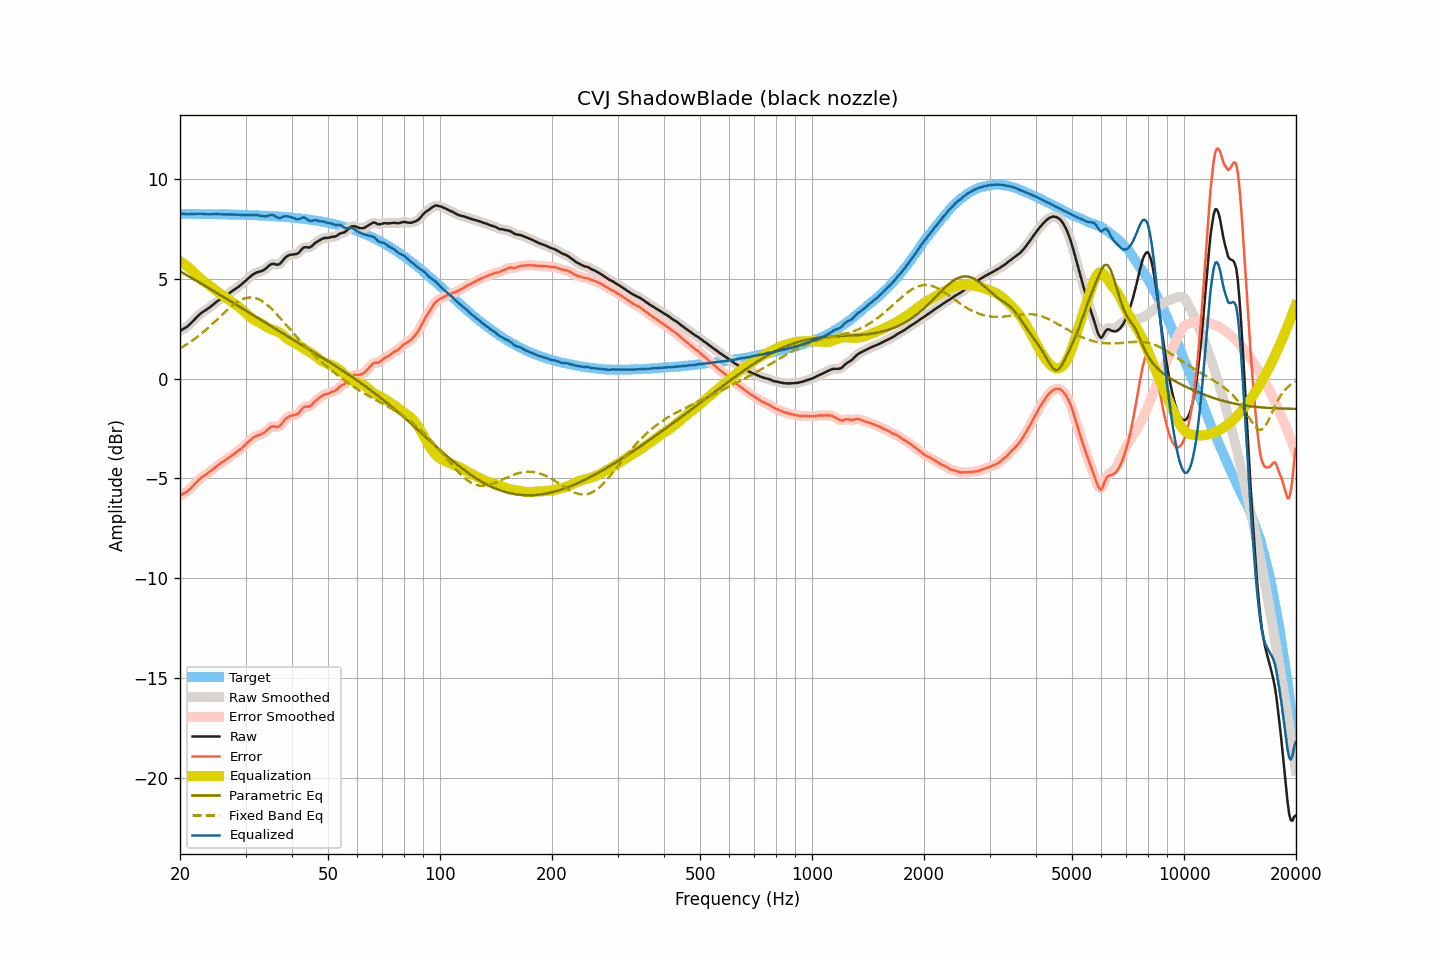

The data file committed next to this chart (first rows):
frequency, raw, smoothed, error, error_smoothed, equalization, parametric_eq, fixed_band_eq, equalized_raw, equalized_smoothed, target
20.00, 2.39, 2.40, -5.87, -5.87, 5.88, 5.38, 1.52, 8.28, 8.28, 8.26
20.20, 2.44, 2.44, -5.82, -5.82, 5.83, 5.33, 1.56, 8.28, 8.27, 8.26
20.40, 2.48, 2.48, -5.78, -5.78, 5.78, 5.29, 1.61, 8.26, 8.26, 8.26
20.61, 2.53, 2.53, -5.73, -5.73, 5.72, 5.24, 1.66, 8.25, 8.25, 8.26
20.81, 2.58, 2.58, -5.68, -5.68, 5.66, 5.20, 1.71, 8.24, 8.24, 8.26
21.02, 2.64, 2.65, -5.62, -5.61, 5.60, 5.15, 1.76, 8.24, 8.24, 8.26
21.23, 2.71, 2.71, -5.55, -5.54, 5.53, 5.10, 1.82, 8.24, 8.24, 8.26
21.44, 2.79, 2.79, -5.46, -5.47, 5.46, 5.06, 1.87, 8.25, 8.25, 8.26
21.66, 2.87, 2.88, -5.38, -5.38, 5.38, 5.01, 1.93, 8.25, 8.26, 8.26
21.87, 2.97, 2.96, -5.29, -5.30, 5.30, 4.96, 1.99, 8.26, 8.26, 8.26
22.09, 3.04, 3.04, -5.21, -5.21, 5.22, 4.92, 2.05, 8.26, 8.26, 8.26
22.31, 3.12, 3.13, -5.13, -5.13, 5.14, 4.87, 2.11, 8.26, 8.26, 8.26
22.54, 3.20, 3.20, -5.05, -5.05, 5.06, 4.82, 2.17, 8.27, 8.26, 8.25
22.76, 3.27, 3.27, -4.98, -4.98, 4.99, 4.78, 2.24, 8.27, 8.26, 8.25
22.99, 3.33, 3.33, -4.92, -4.92, 4.93, 4.73, 2.30, 8.26, 8.26, 8.25
23.22, 3.38, 3.39, -4.87, -4.87, 4.87, 4.68, 2.37, 8.25, 8.25, 8.25
23.45, 3.43, 3.44, -4.82, -4.81, 4.81, 4.63, 2.44, 8.24, 8.25, 8.25
23.69, 3.49, 3.49, -4.76, -4.76, 4.75, 4.58, 2.51, 8.24, 8.24, 8.25
23.92, 3.54, 3.55, -4.70, -4.70, 4.69, 4.54, 2.58, 8.24, 8.24, 8.25
24.16, 3.60, 3.61, -4.64, -4.64, 4.63, 4.49, 2.66, 8.24, 8.24, 8.25
24.40, 3.67, 3.67, -4.57, -4.58, 4.57, 4.44, 2.73, 8.25, 8.24, 8.25
24.65, 3.73, 3.74, -4.51, -4.51, 4.51, 4.39, 2.81, 8.24, 8.25, 8.24
24.89, 3.80, 3.80, -4.44, -4.44, 4.45, 4.34, 2.88, 8.25, 8.25, 8.24
25.14, 3.86, 3.86, -4.38, -4.38, 4.38, 4.29, 2.96, 8.25, 8.25, 8.24
25.39, 3.92, 3.92, -4.32, -4.32, 4.32, 4.25, 3.04, 8.25, 8.25, 8.24
25.65, 3.97, 3.98, -4.27, -4.26, 4.26, 4.20, 3.11, 8.24, 8.24, 8.24
25.91, 4.03, 4.03, -4.20, -4.21, 4.21, 4.15, 3.19, 8.24, 8.24, 8.24
26.16, 4.08, 4.08, -4.15, -4.15, 4.15, 4.10, 3.26, 8.24, 8.23, 8.24
26.43, 4.13, 4.14, -4.10, -4.10, 4.09, 4.05, 3.34, 8.23, 8.23, 8.23
26.69, 4.19, 4.19, -4.04, -4.04, 4.04, 4.00, 3.41, 8.23, 8.23, 8.23
26.96, 4.24, 4.25, -3.99, -3.98, 3.98, 3.95, 3.49, 8.23, 8.23, 8.23
27.23, 4.30, 4.30, -3.93, -3.93, 3.93, 3.90, 3.56, 8.23, 8.23, 8.23
27.50, 4.36, 4.36, -3.86, -3.87, 3.87, 3.85, 3.62, 8.23, 8.23, 8.23
27.77, 4.41, 4.42, -3.81, -3.81, 3.81, 3.80, 3.69, 8.23, 8.23, 8.23
28.05, 4.47, 4.47, -3.75, -3.75, 3.75, 3.75, 3.75, 8.23, 8.23, 8.22
28.33, 4.53, 4.53, -3.69, -3.69, 3.69, 3.70, 3.81, 8.23, 8.22, 8.22
28.62, 4.58, 4.59, -3.64, -3.63, 3.63, 3.66, 3.86, 8.21, 8.22, 8.22
28.90, 4.64, 4.64, -3.57, -3.57, 3.57, 3.61, 3.91, 8.21, 8.21, 8.22
29.19, 4.70, 4.71, -3.51, -3.51, 3.50, 3.56, 3.95, 8.21, 8.21, 8.21
29.48, 4.77, 4.77, -3.44, -3.44, 3.43, 3.51, 3.99, 8.21, 8.21, 8.21
29.78, 4.84, 4.84, -3.37, -3.37, 3.36, 3.46, 4.02, 8.20, 8.20, 8.21
30.08, 4.91, 4.92, -3.29, -3.29, 3.29, 3.41, 4.04, 8.20, 8.20, 8.21
30.38, 4.99, 4.99, -3.21, -3.21, 3.21, 3.36, 4.06, 8.20, 8.20, 8.20
30.68, 5.06, 5.06, -3.14, -3.14, 3.14, 3.31, 4.07, 8.20, 8.20, 8.20
30.99, 5.13, 5.14, -3.07, -3.06, 3.07, 3.26, 4.07, 8.20, 8.21, 8.20
31.30, 5.20, 5.20, -2.99, -3.00, 3.01, 3.21, 4.07, 8.21, 8.21, 8.20
31.61, 5.25, 5.25, -2.94, -2.94, 2.95, 3.16, 4.06, 8.21, 8.21, 8.19
31.93, 5.29, 5.30, -2.90, -2.89, 2.91, 3.11, 4.04, 8.20, 8.21, 8.19
32.24, 5.33, 5.33, -2.85, -2.86, 2.87, 3.06, 4.01, 8.20, 8.20, 8.19
32.57, 5.35, 5.35, -2.83, -2.83, 2.83, 3.01, 3.98, 8.18, 8.18, 8.18
32.89, 5.37, 5.38, -2.80, -2.80, 2.79, 2.96, 3.94, 8.16, 8.17, 8.18
33.22, 5.40, 5.40, -2.77, -2.77, 2.75, 2.91, 3.89, 8.15, 8.15, 8.17
33.55, 5.44, 5.44, -2.73, -2.73, 2.69, 2.86, 3.84, 8.14, 8.14, 8.17
33.89, 5.49, 5.50, -2.67, -2.67, 2.64, 2.81, 3.78, 8.13, 8.14, 8.17
34.23, 5.56, 5.56, -2.60, -2.60, 2.59, 2.76, 3.72, 8.15, 8.15, 8.16
34.57, 5.63, 5.64, -2.52, -2.52, 2.54, 2.71, 3.65, 8.17, 8.17, 8.16
34.92, 5.70, 5.70, -2.45, -2.46, 2.50, 2.66, 3.57, 8.20, 8.20, 8.15
35.27, 5.74, 5.74, -2.41, -2.41, 2.47, 2.61, 3.50, 8.21, 8.20, 8.15
35.62, 5.75, 5.75, -2.39, -2.39, 2.44, 2.56, 3.42, 8.19, 8.19, 8.14
35.97, 5.74, 5.74, -2.40, -2.40, 2.41, 2.52, 3.33, 8.16, 8.15, 8.14
... 635 more rows
